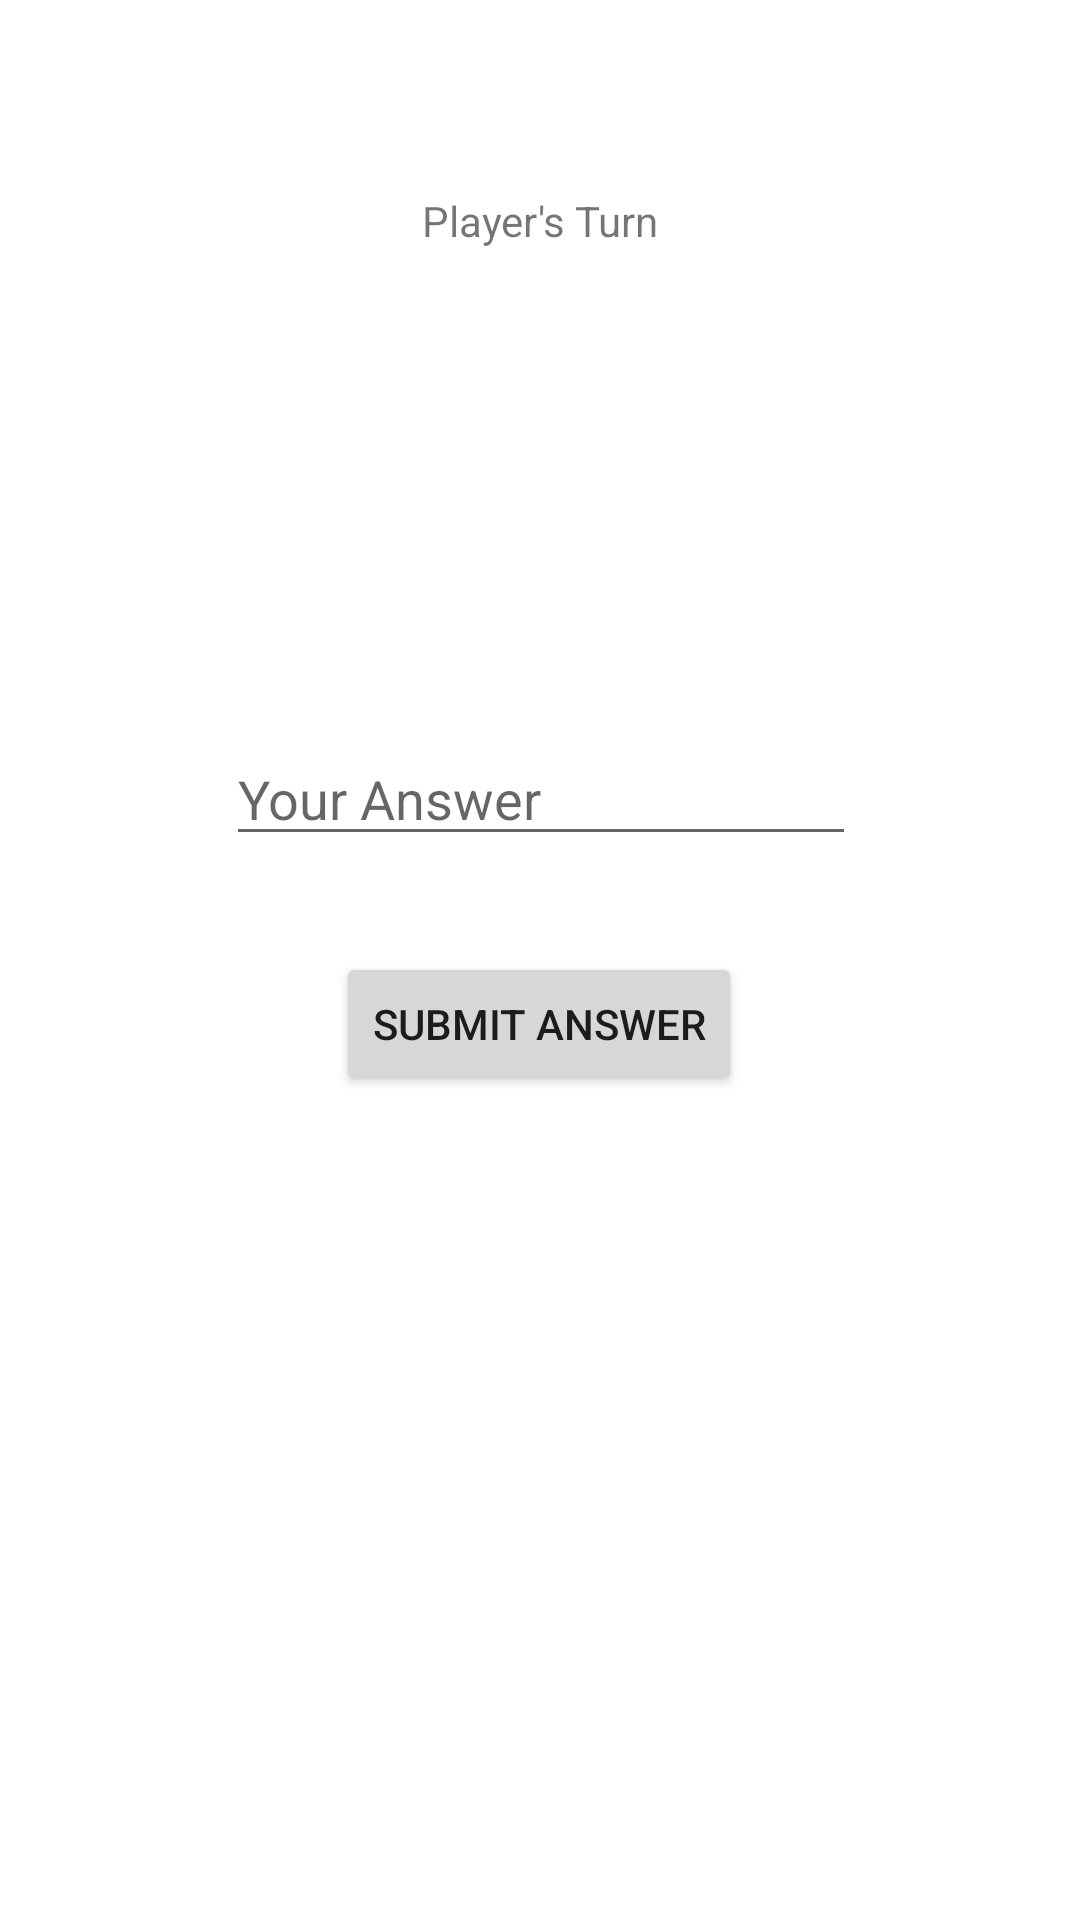

The Android layout XML behind this screen, and the referenced resources:
<!-- AndroidManifest.xml: application theme Theme.Adv160420134Week2 -->
<!-- res/layout/fragment_game.xml -->
<?xml version="1.0" encoding="utf-8"?>
<FrameLayout xmlns:android="http://schemas.android.com/apk/res/android"
    xmlns:app="http://schemas.android.com/apk/res-auto"
    xmlns:tools="http://schemas.android.com/tools"
    android:layout_width="match_parent"
    android:layout_height="match_parent"
    tools:context=".GameFragment">

    

    <androidx.constraintlayout.widget.ConstraintLayout
        android:layout_width="match_parent"
        android:layout_height="match_parent">

        <TextView
            android:id="@+id/textViewName"
            android:layout_width="wrap_content"
            android:layout_height="wrap_content"
            android:layout_marginTop="64dp"
            android:text="Player's Turn"
            app:layout_constraintEnd_toEndOf="parent"
            app:layout_constraintStart_toStartOf="parent"
            app:layout_constraintTop_toTopOf="parent" />

        <Button
            android:id="@+id/btnSubmit"
            android:layout_width="wrap_content"
            android:layout_height="wrap_content"
            android:layout_marginTop="32dp"
            android:text="Submit Answer"
            app:layout_constraintEnd_toEndOf="parent"
            app:layout_constraintHorizontal_bias="0.498"
            app:layout_constraintStart_toStartOf="parent"
            app:layout_constraintTop_toBottomOf="@+id/editTextJawaban" />

        <EditText
            android:id="@+id/editTextJawaban"
            android:layout_width="wrap_content"
            android:layout_height="wrap_content"
            android:layout_marginTop="32dp"
            android:ems="10"
            android:hint="Your Answer"
            android:inputType="number"
            app:layout_constraintEnd_toEndOf="parent"
            app:layout_constraintHorizontal_bias="0.502"
            app:layout_constraintStart_toStartOf="parent"
            app:layout_constraintTop_toBottomOf="@+id/textViewSoal" />

        <TextView
            android:id="@+id/textViewSoal"
            android:layout_width="329dp"
            android:layout_height="97dp"
            android:layout_marginTop="32dp"
            android:textAlignment="center"
            android:textSize="80dp"
            app:layout_constraintEnd_toEndOf="parent"
            app:layout_constraintStart_toStartOf="parent"
            app:layout_constraintTop_toBottomOf="@+id/textViewName"
            tools:text="10+10" />

    </androidx.constraintlayout.widget.ConstraintLayout>

</FrameLayout>
<!-- resources referenced by this layout -->
<resources>
  <style name="Theme.Adv160420134Week2" parent="Theme.MaterialComponents.DayNight.DarkActionBar">
          
          <item name="colorPrimary">@color/purple_500</item>
          <item name="colorPrimaryVariant">@color/purple_700</item>
          <item name="colorOnPrimary">@color/white</item>
          
          <item name="colorSecondary">@color/teal_200</item>
          <item name="colorSecondaryVariant">@color/teal_700</item>
          <item name="colorOnSecondary">@color/black</item>
          
          <item name="android:statusBarColor">?attr/colorPrimaryVariant</item>
          
      </style>
  <!-- not gathered from this repository: default colours our renderer supplied (Android Studio template values) -->
  <color name="purple_500">#FF6200EE</color>
  <color name="purple_700">#FF3700B3</color>
  <color name="teal_200">#FF03DAC5</color>
  <color name="teal_700">#FF018786</color>
  <color name="black">#FF000000</color>
  <color name="white">#FFFFFFFF</color>
</resources>
